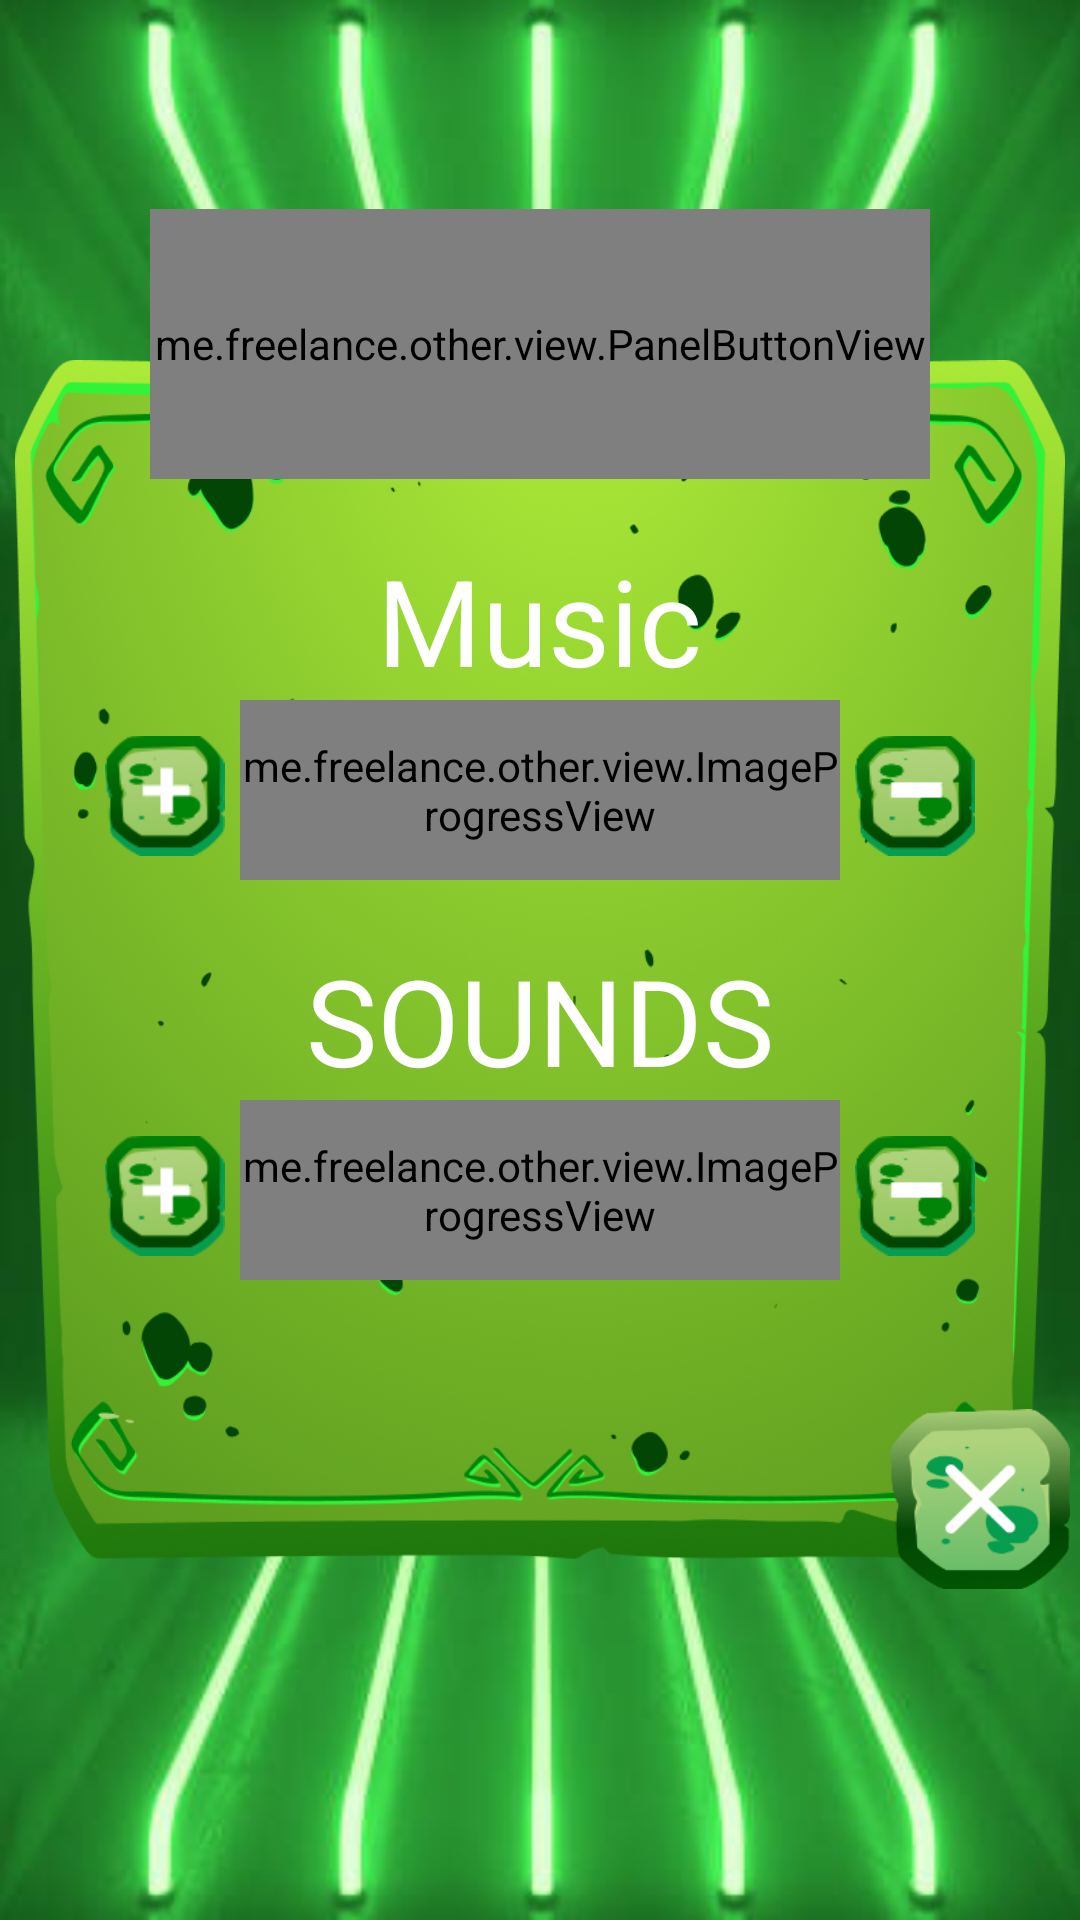

Layout XML and referenced resources for this Android screen:
<!-- AndroidManifest.xml: application theme Theme.Techtask_freelance -->
<!-- res/layout/activity_settings_smallscreen.xml -->
<?xml version="1.0" encoding="utf-8"?>
<androidx.constraintlayout.widget.ConstraintLayout xmlns:android="http://schemas.android.com/apk/res/android"
    xmlns:app="http://schemas.android.com/apk/res-auto"
    xmlns:tools="http://schemas.android.com/tools"
    android:background="@drawable/main_background"
    android:id="@+id/main"
    android:layout_width="match_parent"
    android:layout_height="match_parent"
    tools:context=".activities.SettingsActivity">

    <LinearLayout
        android:id="@+id/settingsBox"
        android:layout_marginHorizontal="5dp"
        app:layout_constraintStart_toStartOf="parent"
        app:layout_constraintEnd_toEndOf="parent"
        app:layout_constraintBottom_toBottomOf="parent"
        app:layout_constraintTop_toTopOf="parent"
        android:background="@drawable/menu_background"
        android:layout_width="match_parent"
        android:layout_height="400dp"
        android:orientation="vertical">

        <TextView
            android:id="@+id/musicBoxTag"
            android:layout_width="wrap_content"
            android:layout_height="wrap_content"
            android:layout_marginTop="60dp"
            android:layout_gravity="center_horizontal"
            android:text="Music"
            android:textColor="@color/white"
            android:textSize="40sp"
            app:layout_constraintEnd_toEndOf="parent"
            app:layout_constraintStart_toStartOf="parent"
            app:layout_constraintTop_toTopOf="@id/musicBox" />

        <LinearLayout
            android:layout_gravity="center_horizontal"
            android:id="@+id/musicBox"
            android:layout_marginHorizontal="30dp"
            android:layout_width="wrap_content"
            android:layout_height="wrap_content">
            <ImageButton
                android:id="@+id/increaseMusicButton"
                android:layout_width="40dp"
                android:layout_height="40dp"
                android:layout_marginTop="12dp"
                android:scaleType="fitXY"
                android:src="@drawable/ic_plus"
                android:background="@android:color/transparent"
                />
            <me.freelance.other.view.ImageProgressView
                android:id="@+id/customProgressMusic"
                android:layout_width="200dp"
                android:layout_height="60dp"
                android:layout_marginHorizontal="5dp"
                app:maxItems="10"
                app:backgroundRes="@drawable/progressbar_settings_background"
                app:itemImageRes="@drawable/progressbar_item" />
            <ImageButton
                android:id="@+id/decreaseMusicButton"
                android:layout_width="40dp"
                android:layout_height="40dp"
                android:layout_marginTop="12dp"
                android:scaleType="fitXY"
                android:src="@drawable/ic_minus"
                android:background="@android:color/transparent"
                />
        </LinearLayout>


        <TextView
            android:id="@+id/soundBoxTag"
            android:layout_width="wrap_content"
            android:layout_height="wrap_content"
            android:layout_marginTop="20dp"
            android:layout_gravity="center_horizontal"
            android:text="SOUNDS"
            android:textColor="@color/white"
            android:textSize="40sp"
            app:layout_constraintEnd_toEndOf="parent"
            app:layout_constraintStart_toStartOf="parent"
            app:layout_constraintTop_toTopOf="@id/musicBox" />

        <LinearLayout
            android:layout_gravity="center_horizontal"
            android:id="@+id/soundBox"
            android:layout_marginHorizontal="30dp"
            android:layout_width="wrap_content"
            android:layout_height="wrap_content">
            <ImageButton
                android:id="@+id/increaseSoundButton"
                android:layout_width="40dp"
                android:layout_height="40dp"
                android:layout_marginTop="12dp"
                android:scaleType="fitXY"
                android:src="@drawable/ic_plus"
                android:background="@android:color/transparent"
                />
            <me.freelance.other.view.ImageProgressView
                android:id="@+id/customProgressSound"
                android:layout_width="200dp"
                android:layout_height="60dp"
                android:layout_marginHorizontal="5dp"
                app:maxItems="10"
                app:backgroundRes="@drawable/progressbar_settings_background"
                app:itemImageRes="@drawable/progressbar_item" />
            <ImageButton
                android:id="@+id/decreaseSoundButton"
                android:layout_width="40dp"
                android:layout_height="40dp"
                android:layout_marginTop="12dp"
                android:scaleType="fitXY"
                android:src="@drawable/ic_minus"
                android:background="@android:color/transparent"
                />
        </LinearLayout>
    </LinearLayout>

    <me.freelance.other.view.PanelButtonView
        android:id="@+id/settingsTag"
        app:layout_constraintBottom_toTopOf="@id/settingsBox"
        app:layout_constraintStart_toStartOf="@id/settingsBox"
        app:layout_constraintEnd_toEndOf="@id/settingsBox"
        android:layout_width="260dp"
        android:layout_marginBottom="-40dp"
        android:layout_height="90dp"
        android:clickable="false"
        app:buttonTextColor="@color/white"
        app:imageSrc="@drawable/time_panel"
        app:buttonTextSize="40sp"
        app:buttonText="Setting"/>

    <ImageButton
        android:id="@+id/buttonExit"
        app:layout_constraintBottom_toBottomOf="@id/settingsBox"
        app:layout_constraintEnd_toEndOf="@id/settingsBox"
        android:src="@drawable/ic_exit"
        android:background="@android:color/transparent"
        android:scaleType="fitXY"
        android:layout_marginBottom="-10dp"
        android:layout_marginEnd="-2dp"
        android:layout_width="60dp"
        android:layout_height="60dp"/>

</androidx.constraintlayout.widget.ConstraintLayout>
<!-- resources referenced by this layout -->
<resources>
  <!-- drawable ic_exit: png bitmap (drawable, 18667 bytes) -->
  <!-- drawable ic_minus: png bitmap (drawable, 5873 bytes) -->
  <!-- drawable ic_plus: png bitmap (drawable, 6209 bytes) -->
  <!-- drawable main_background: png bitmap (drawable, 139773 bytes) -->
  <!-- drawable menu_background: png bitmap (drawable, 579101 bytes) -->
  <!-- drawable progressbar_item: png bitmap (drawable, 2061 bytes) -->
  <!-- drawable progressbar_settings_background: png bitmap (drawable, 28752 bytes) -->
  <!-- drawable time_panel: png bitmap (drawable, 70675 bytes) -->
  <style name="Theme.Techtask_freelance" parent="Base.Theme.Techtask_freelance" />
  <style name="Base.Theme.Techtask_freelance" parent="Theme.Material3.DayNight.NoActionBar">
          
          
      </style>
  <!-- not gathered from this repository: default colours our renderer supplied (Android Studio template values) -->
  <color name="white">#FFFFFFFF</color>
</resources>
